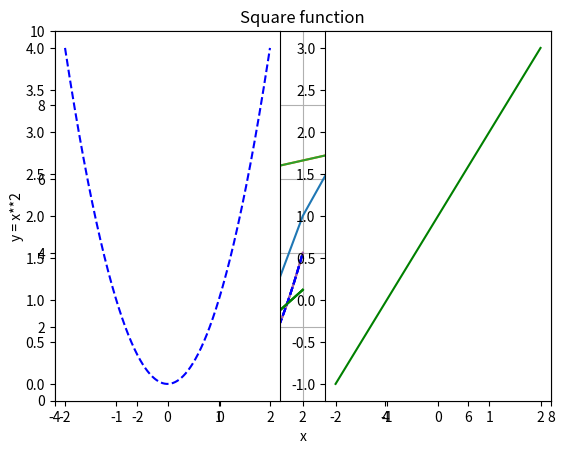
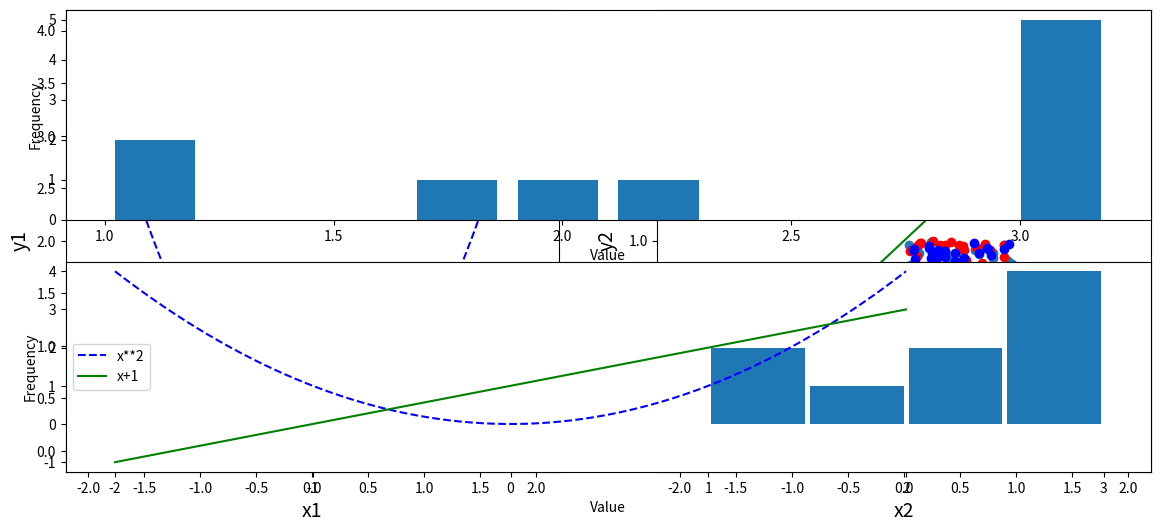

Write Python code to recreate these figures, in order.
import matplotlib
import matplotlib.pyplot as plt

# Muestrar los gráficos integrados dentro de jupyter notebook
%matplotlib inline

plt.plot([1, 2, 5, 7, 8, 3, 1])
plt.show()

plt.plot([-3, -1, 0, 4, 7], [1, 4, 6, 7, 8])
plt.show()

plt.plot([-3, -1, 0, 4, 7], [1, 4, 6, 7, 8])
plt.axis([-4, 8, 0, 10]) # [xmin, xmax, ymin, ymax]
plt.show()

import numpy as np
x = np.linspace(-2, 2, 500)
y = x**2

plt.plot(x, y)
plt.show()

plt.plot(x, y)
plt.title("Square function")
plt.xlabel("x")
plt.ylabel("y = x**2")
plt.grid(True)
plt.show()

import numpy as np
x = np.linspace(-2, 2, 500)
y = x**2
y2 = x + 1

plt.plot(x, y, 'b--', x, y2, 'g')
plt.show()

# Separando en diferentes lineas las funciones
import numpy as np
x = np.linspace(-2, 2, 500)
y = x**2
y2 = x + 1

plt.plot(x, y, 'b--')
plt.plot(x, y2, 'g')
plt.show()

import numpy as np
x = np.linspace(-2, 2, 500)
y = x**2
y2 = x + 1

plt.plot(x, y, 'b--', label="x**2")
plt.plot(x, y2, 'g', label="x+1")
plt.legend(loc="best") # La situa en la mejor localización
plt.show()

import numpy as np
x = np.linspace(-2, 2, 500)
y = x**2
y2 = x + 1

plt.subplot(1, 2, 1) # 1 rows, 1 columns, 1st subplot
plt.plot(x, y, 'b--')

plt.subplot(1, 2, 2) # 1 rows, 2 columns, 2nd subplot
plt.plot(x, y2, 'g')

plt.show()

plt.figure(figsize=(14,6))

plt.subplot(1, 2, 1) # 1 rows, 1 columns, 1st subplot
plt.plot(x, y, 'b--')
plt.xlabel("x1", fontsize=14)
plt.ylabel("y1", fontsize=14)

plt.subplot(1, 2, 2) # 1 rows, 2 columns, 2nd subplot
plt.plot(x, y2, 'g')
plt.xlabel("x2", fontsize=14)
plt.ylabel("y2", fontsize=14)

plt.show()

from numpy.random import rand

x, y = rand(2, 100)
plt.scatter(x, y)
plt.show()

from numpy.random import rand

x, y = rand(2, 100)
x2, y2 = rand(2, 100)

plt.scatter(x, y, c='red')

plt.scatter(x2, y2, c='blue')

plt.show()

data = [1, 1.1, 1.8, 2, 2.1, 3.2, 3, 3, 3, 3]

plt.subplot(211) # 2 rows, 1 columns, 1st subplot
plt.hist(data, bins = 10, rwidth=0.8)
plt.xlabel("Value")
plt.ylabel("Frequency")

plt.subplot(212) # 2 rows, 1 columns, 2nd subplot
plt.hist(data, bins = [1, 1.5, 2, 2.5, 3], rwidth=0.95)
plt.xlabel("Value")
plt.ylabel("Frequency")

plt.show()

import numpy as np

x = np.linspace(-2, 2, 500)
y = x**2
y2 = x + 1

plt.plot(x, y, 'b--', label="x**2")
plt.plot(x, y2, 'g', label="x+1")
plt.legend(loc="best")

plt.savefig("mi_grafica.png", transparent=True)

